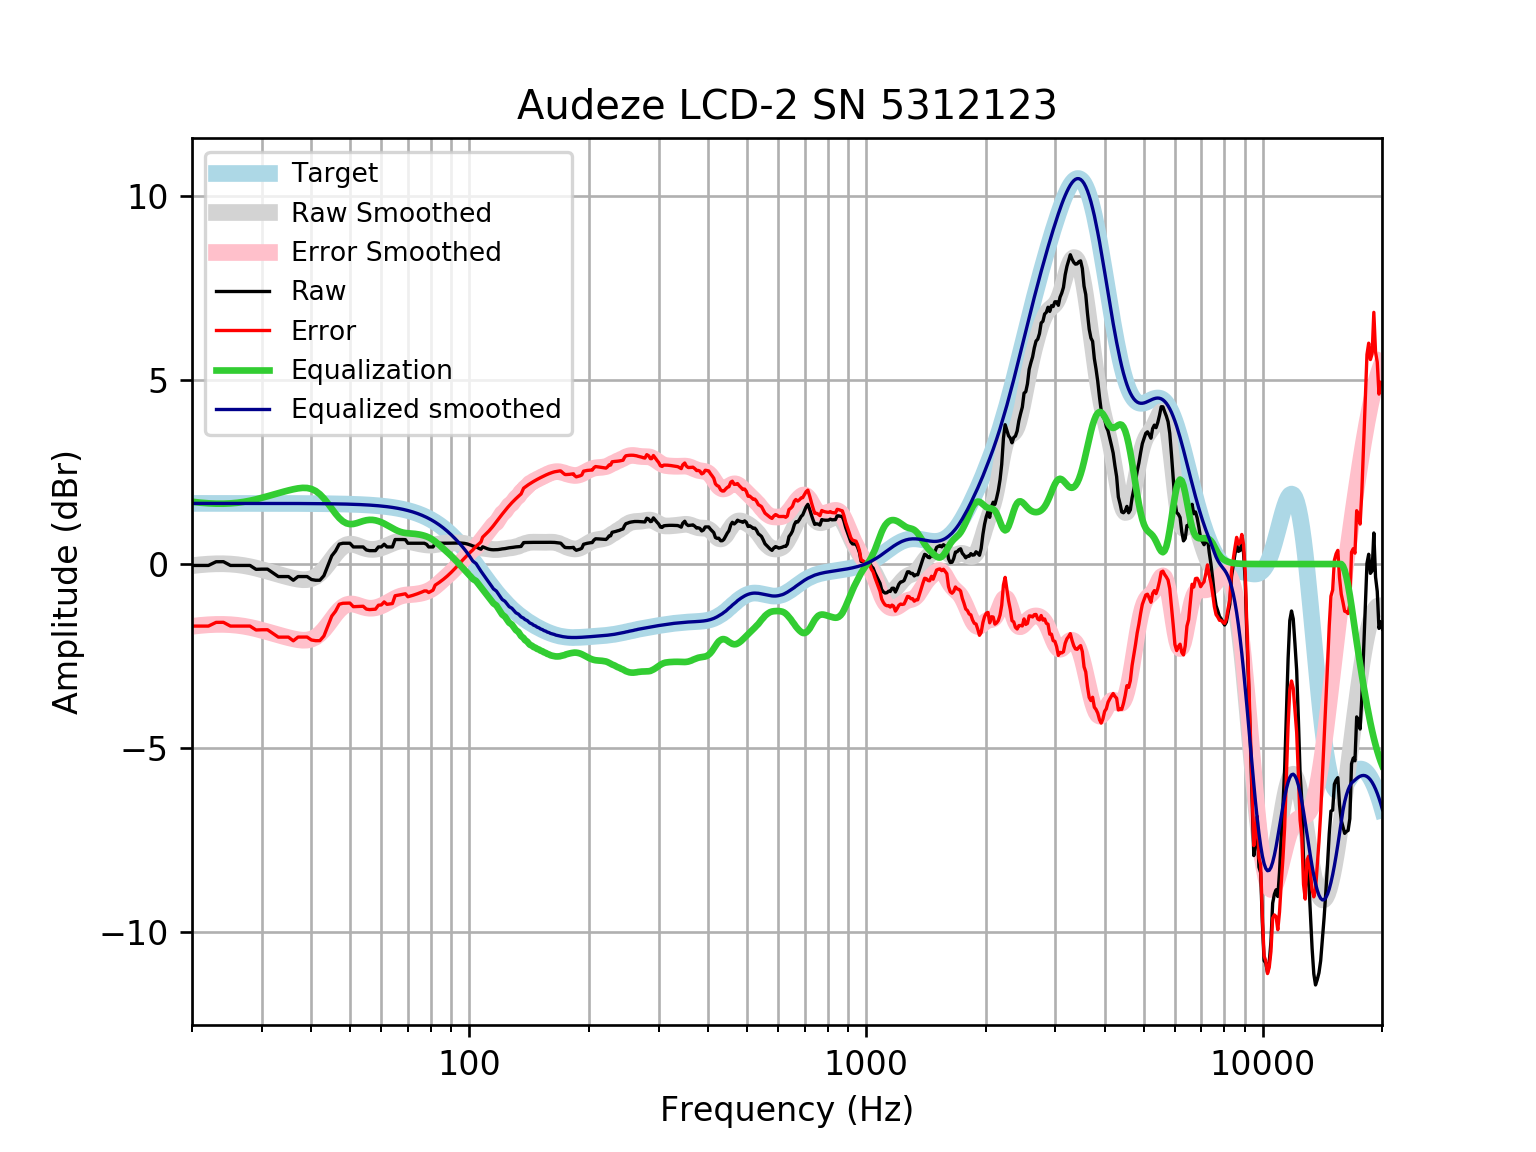

Values plotted in this chart, from the file beside it:
frequency, raw, error, smoothed, error_smoothed, equalization, equalized_raw, equalized_smoothed, target
20, -0.03816, -1.686, -0.04505, -1.693, 1.693, 1.655, 1.648, 1.648
21, -0.03816, -1.686, -0.01939, -1.667, 1.667, 1.629, 1.648, 1.648
22, -0.03816, -1.686, -0.00207, -1.65, 1.65, 1.612, 1.648, 1.648
23, 0.06241, -1.585, 0.006912, -1.641, 1.641, 1.703, 1.648, 1.648
24, 0.06388, -1.584, 0.007555, -1.64, 1.64, 1.704, 1.648, 1.648
25, -0.03816, -1.686, -0.0005072, -1.648, 1.648, 1.61, 1.648, 1.648
26, -0.03816, -1.686, -0.01705, -1.665, 1.665, 1.627, 1.648, 1.648
27, -0.03816, -1.686, -0.04165, -1.689, 1.689, 1.651, 1.648, 1.648
28, -0.03816, -1.686, -0.0734, -1.721, 1.721, 1.683, 1.647, 1.647
29, -0.1443, -1.792, -0.1109, -1.758, 1.758, 1.614, 1.647, 1.647
30, -0.1387, -1.786, -0.1521, -1.799, 1.799, 1.661, 1.647, 1.647
31, -0.1387, -1.786, -0.1951, -1.842, 1.842, 1.703, 1.647, 1.647
32, -0.2393, -1.886, -0.238, -1.885, 1.885, 1.646, 1.647, 1.647
33, -0.3399, -1.986, -0.2794, -1.926, 1.926, 1.586, 1.647, 1.647
34, -0.3399, -1.986, -0.3185, -1.965, 1.965, 1.625, 1.646, 1.646
35, -0.3399, -1.986, -0.3545, -2, 2, 1.66, 1.646, 1.646
36, -0.4405, -2.086, -0.3863, -2.032, 2.032, 1.591, 1.645, 1.645
37, -0.3399, -1.985, -0.4114, -2.056, 2.056, 1.717, 1.645, 1.645
38, -0.3399, -1.984, -0.4257, -2.07, 2.07, 1.73, 1.644, 1.644
39, -0.3399, -1.984, -0.423, -2.067, 2.067, 1.727, 1.644, 1.644
40, -0.4209, -2.064, -0.3971, -2.04, 2.04, 1.619, 1.643, 1.643
41, -0.4405, -2.083, -0.3424, -1.985, 1.985, 1.544, 1.642, 1.642
42, -0.4405, -2.082, -0.257, -1.898, 1.898, 1.458, 1.641, 1.641
43, -0.3164, -1.956, -0.1435, -1.783, 1.783, 1.467, 1.64, 1.64
44, -0.04462, -1.683, -0.009692, -1.648, 1.648, 1.604, 1.639, 1.639
45, 0.2222, -1.415, 0.1321, -1.505, 1.505, 1.727, 1.637, 1.637
46, 0.3529, -1.282, 0.2677, -1.368, 1.368, 1.721, 1.635, 1.635
47, 0.5406, -1.093, 0.3836, -1.25, 1.25, 1.79, 1.634, 1.633
48, 0.5653, -1.066, 0.47, -1.161, 1.161, 1.727, 1.631, 1.631
49, 0.5653, -1.064, 0.5223, -1.107, 1.107, 1.672, 1.629, 1.629
50, 0.5653, -1.061, 0.5417, -1.085, 1.085, 1.65, 1.626, 1.626
51, 0.4647, -1.158, 0.5343, -1.089, 1.089, 1.554, 1.623, 1.623
52, 0.4647, -1.155, 0.5091, -1.111, 1.111, 1.575, 1.62, 1.62
53, 0.4647, -1.151, 0.4758, -1.14, 1.14, 1.605, 1.616, 1.616
54, 0.4647, -1.147, 0.4431, -1.169, 1.169, 1.633, 1.612, 1.612
55, 0.383, -1.224, 0.4172, -1.19, 1.19, 1.573, 1.607, 1.607
56, 0.3641, -1.238, 0.4014, -1.201, 1.201, 1.565, 1.602, 1.602
57, 0.3641, -1.232, 0.3969, -1.2, 1.2, 1.564, 1.596, 1.596
58, 0.3641, -1.226, 0.4031, -1.187, 1.187, 1.551, 1.59, 1.59
59, 0.4647, -1.119, 0.4183, -1.165, 1.165, 1.63, 1.583, 1.583
60, 0.4647, -1.111, 0.4408, -1.135, 1.135, 1.6, 1.576, 1.576
61, 0.5383, -1.029, 0.4687, -1.099, 1.099, 1.637, 1.568, 1.568
62, 0.4647, -1.094, 0.5, -1.059, 1.059, 1.524, 1.559, 1.559
63, 0.4647, -1.084, 0.5326, -1.016, 1.016, 1.481, 1.549, 1.549
64, 0.4647, -1.074, 0.564, -0.9745, 0.9745, 1.439, 1.538, 1.538
65, 0.6659, -0.8611, 0.5914, -0.9355, 0.9355, 1.601, 1.527, 1.527
66, 0.6659, -0.8486, 0.6126, -0.9019, 0.9019, 1.568, 1.514, 1.514
67, 0.6659, -0.8351, 0.6258, -0.8752, 0.8752, 1.541, 1.501, 1.501
68, 0.6659, -0.8205, 0.6304, -0.856, 0.856, 1.522, 1.486, 1.486
69, 0.6621, -0.8085, 0.6272, -0.8434, 0.8434, 1.506, 1.471, 1.471
70, 0.5653, -0.8884, 0.618, -0.8357, 0.8357, 1.401, 1.454, 1.454
71, 0.5653, -0.8703, 0.605, -0.8305, 0.8305, 1.396, 1.436, 1.436
72, 0.5653, -0.8508, 0.5903, -0.8257, 0.8257, 1.391, 1.416, 1.416
73, 0.5653, -0.8299, 0.5757, -0.8195, 0.8195, 1.385, 1.395, 1.395
74, 0.5653, -0.8077, 0.5618, -0.8112, 0.8112, 1.376, 1.373, 1.373
75, 0.5653, -0.7839, 0.549, -0.8002, 0.8002, 1.366, 1.349, 1.349
76, 0.5653, -0.7587, 0.5375, -0.7865, 0.7865, 1.352, 1.324, 1.324
77, 0.5653, -0.7319, 0.5275, -0.7697, 0.7697, 1.335, 1.297, 1.297
78, 0.5369, -0.732, 0.5199, -0.7489, 0.7489, 1.286, 1.269, 1.269
79, 0.4647, -0.7742, 0.5154, -0.7234, 0.7234, 1.188, 1.239, 1.239
... 553 more rows
